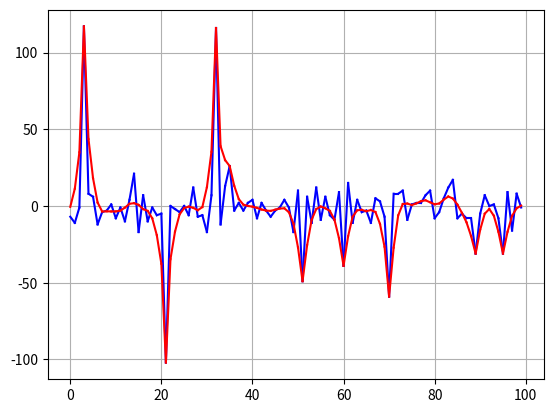

Recreate this plot in Python.
import json # для работы с данными в формате json
import matplotlib.pyplot as plt # для визуализации (графики)
import random # генерация примера данных
from dataclasses import dataclass # архитектурное решение, разделение данных и логики
from pathlib import Path # сохранение и импорт данных
import copy # скопировать график
import numpy as np


@dataclass
class Data:
    data = None
  
class CreateData(Data): # получение / создание данных
    def example(obj: Data, length, ran):
        data = []

        for i in range(length):
            data.append((i, random.randint(-ran, ran)))

        obj.data = {"arr": data}

    def add_anomalies(obj, noise_probability=0.05, noise_magnitude=200):
        for i in range(len(obj.data["arr"])):
            if random.random() < noise_probability:
                el = obj.data["arr"][i]
                obj.data["arr"][i] = (el[0], el[1] + random.randint(-noise_magnitude, noise_magnitude))

class SaveData(Data): # сохранение данных в файл
   def save_JSON(obj: Data, name: str):
       path = f"{Path(__file__).parent.absolute()}/{name}.json"
       with open(path, "w", encoding="utf-8") as f:
           json.dump(obj.data, f, indent=4, ensure_ascii=False)

    # csv

class CollectData(Data): # импорт / сбор данных   
   def import_JSON(obj: Data, file_name):
       with open(file_name, "r", encoding="utf-8") as f:
           obj.data = json.load(f)
   #csv

class ShowData: # показ данных
    def show_plot(data: Data, color="b", block=True):
        for i in range(len(data.data["arr"])):
            el = data.data["arr"][i]
            plt.plot(el[0], el[1])
            if i > 0:
                prev = data.data["arr"][i-1]
                plt.plot([prev[0], el[0]], [prev[1], el[1]], f'{color}-')
        plt.grid(True)
        plt.show(block=block)

    def show_hist(obj: Data, block=True):
        fig, ax = plt.subplots()
        ax.hist(obj.data, bins=8, linewidth=0.5, edgecolor="white")
        plt.show(block=block)

class ClearData: # опциональный класс для сглаживания шума
#    def value_filter(val, min_val, max_val): min_val <= val <= max_val
#    def percent_filter(val, percent)
    
    def average_value_neighbours(obj: Data, min_amp=0, max_amp=0): # среднее между соседними значениями # переделать амплитуду в проценты?
        orig_arr = obj.data["arr"]
        new_arr = []

        for i in range(len(obj.data["arr"])):
            new_v = orig_arr[i][1]
            if abs(min_amp) <= abs(orig_arr[i][1]) <= abs(max_amp):
                if i == 0:
                    new_v = (orig_arr[i][1] + orig_arr[i+1][1]) / 2
                elif i == len(obj.data["arr"]) - 1:
                    new_v = (orig_arr[i-1][1] + orig_arr[i][1]) / 2
                else:
                    new_v = (orig_arr[i-1][1] + orig_arr[i][1] + orig_arr[i+1][1]) / 3
            new_arr.append((orig_arr[i][0], new_v))

        obj.data["arr"] = new_arr

class Analyze: # выявление аномалий / отклонений
    def median_deviation(obj): # возвращать только сильно отклоняющиеся данные?
        data = copy.deepcopy(obj.data["arr"])
        for i in range(len(data)):
            data[i] = data[i][1]
        data.sort()
        obj.data = data

        


    # после сглаживания находить места отклонений и затем анализировать сырые данные в этом месте? 
    # отслеживать скорость изменения функции? (насколько отличаются соседние значения?)
    # медианное значение? # передавать медианное значение (значения в пределах нормы / те, что чаще всего) для фильтрации?


def main():
    d = Data()
    CreateData.example(d, 100, random.randint(0, 25))
    CreateData.add_anomalies(d) # большие аномалии
    CreateData.add_anomalies(d, 0.25, 50) # большой шум

    dCleared = copy.deepcopy(d)
    #dHist = copy.deepcopy(d)
    #dHistCleared = copy.deepcopy(d)


    for i in range(3):
        ClearData.average_value_neighbours(dCleared, 0, 25)
    #    ClearData.average_value_neighbours(dHistCleared, 0, 10)
    #Analyze.median_deviation(dHist)
    #Analyze.median_deviation(dHistCleared)

    ShowData.show_plot(d, block=False)
    ShowData.show_plot(dCleared, color='r', block=True)
    #ShowData.show_hist(dHist)
    #ShowData.show_hist(dHistCleared) # после сглаживания серединные значения размываются и может стать сложнее опредилить аномалию

main()


# остальное по мере надобности


class GeneratePredict: pass # создание предположения

class CheckPredict: pass # проверка предположения

# class CheckConsistency: pass # часть CheckPredict?

class LoopManager: pass
   # цикл
